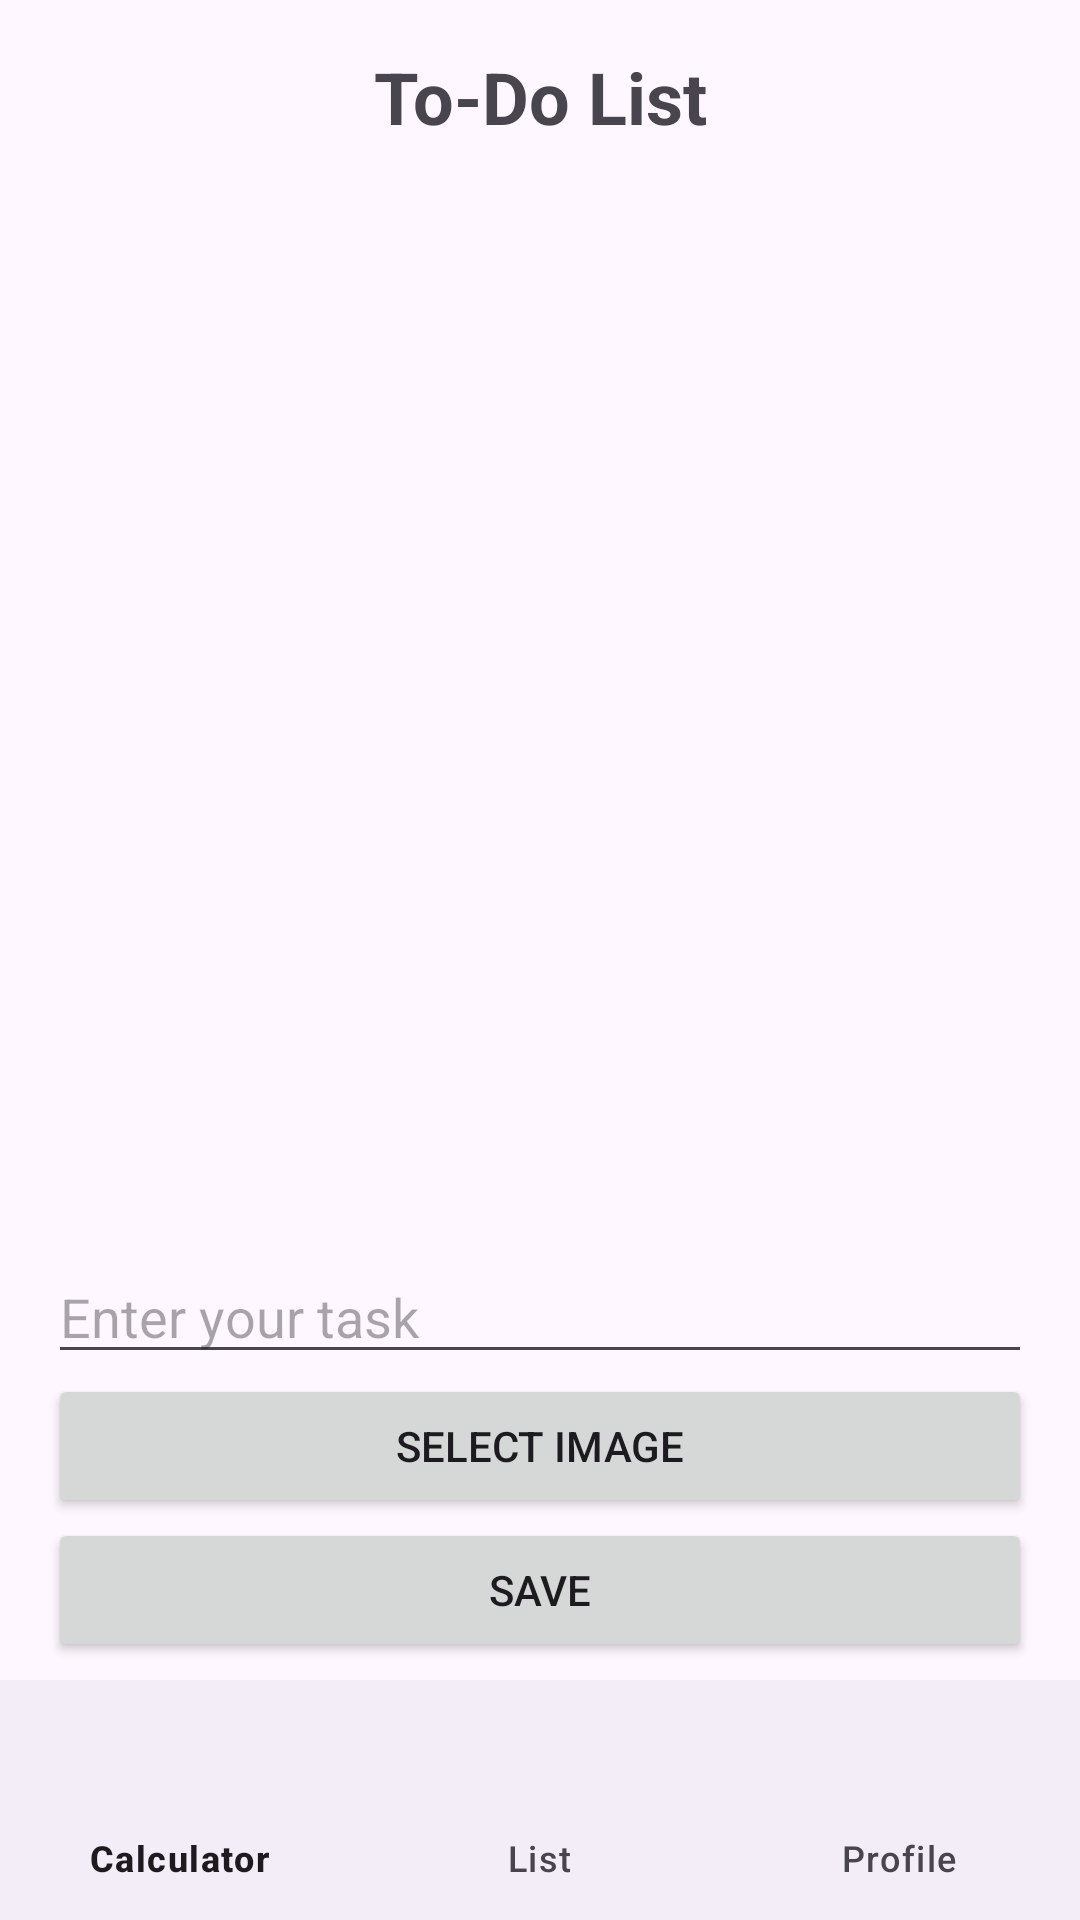

Here is an Android app screen rendered from its layout file. Give the layout XML and the strings, colors and styles it references.
<!-- AndroidManifest.xml: application theme Theme.Sasing_Calculator -->
<!-- res/layout/fragment_list.xml -->
<androidx.coordinatorlayout.widget.CoordinatorLayout xmlns:android="http://schemas.android.com/apk/res/android"
    android:layout_width="match_parent"
    android:layout_height="match_parent"
    xmlns:app="http://schemas.android.com/apk/res-auto">

    
    <LinearLayout
        android:id="@+id/todo_list_container"
        android:layout_width="match_parent"
        android:layout_height="match_parent"
        android:orientation="vertical"
        android:padding="16dp"
        android:layout_marginBottom="70dp"> 

        
        <TextView
            android:id="@+id/todo_list"
            android:layout_width="match_parent"
            android:layout_height="wrap_content"
            android:text="To-Do List"
            android:textSize="24sp"
            android:textStyle="bold"
            android:gravity="center"
            android:layout_marginBottom="16dp" />

        
        <ListView
            android:id="@+id/list_view"
            android:layout_width="match_parent"
            android:layout_height="0dp"
            android:layout_weight="1" />

        
        <ImageView
            android:id="@+id/image_preview"
            android:layout_width="match_parent"
            android:layout_height="200dp"
            android:scaleType="centerCrop"
            android:visibility="gone" />

        
        <EditText
            android:id="@+id/todo_text"
            android:layout_width="match_parent"
            android:layout_height="wrap_content"
            android:hint="Enter your task"
            android:inputType="text" />

        
        <Button
            android:id="@+id/select_image"
            android:layout_width="match_parent"
            android:layout_height="wrap_content"
            android:text="Select Image" />

        
        <Button
            android:id="@+id/save_todo"
            android:layout_width="match_parent"
            android:layout_height="wrap_content"
            android:text="Save" />

    </LinearLayout>

    
    <com.google.android.material.bottomnavigation.BottomNavigationView
        android:id="@+id/bottom_navigation"
        android:layout_width="match_parent"
        android:layout_height="wrap_content"
        android:layout_gravity="bottom"
        app:menu="@menu/bottom_navigation_menu" />

</androidx.coordinatorlayout.widget.CoordinatorLayout>
<!-- resources referenced by this layout -->
<resources>
  <style name="Theme.Sasing_Calculator" parent="Base.Theme.Sasing_Calculator" />
  <style name="Base.Theme.Sasing_Calculator" parent="Theme.Material3.DayNight.NoActionBar">
          
          
      </style>
</resources>
